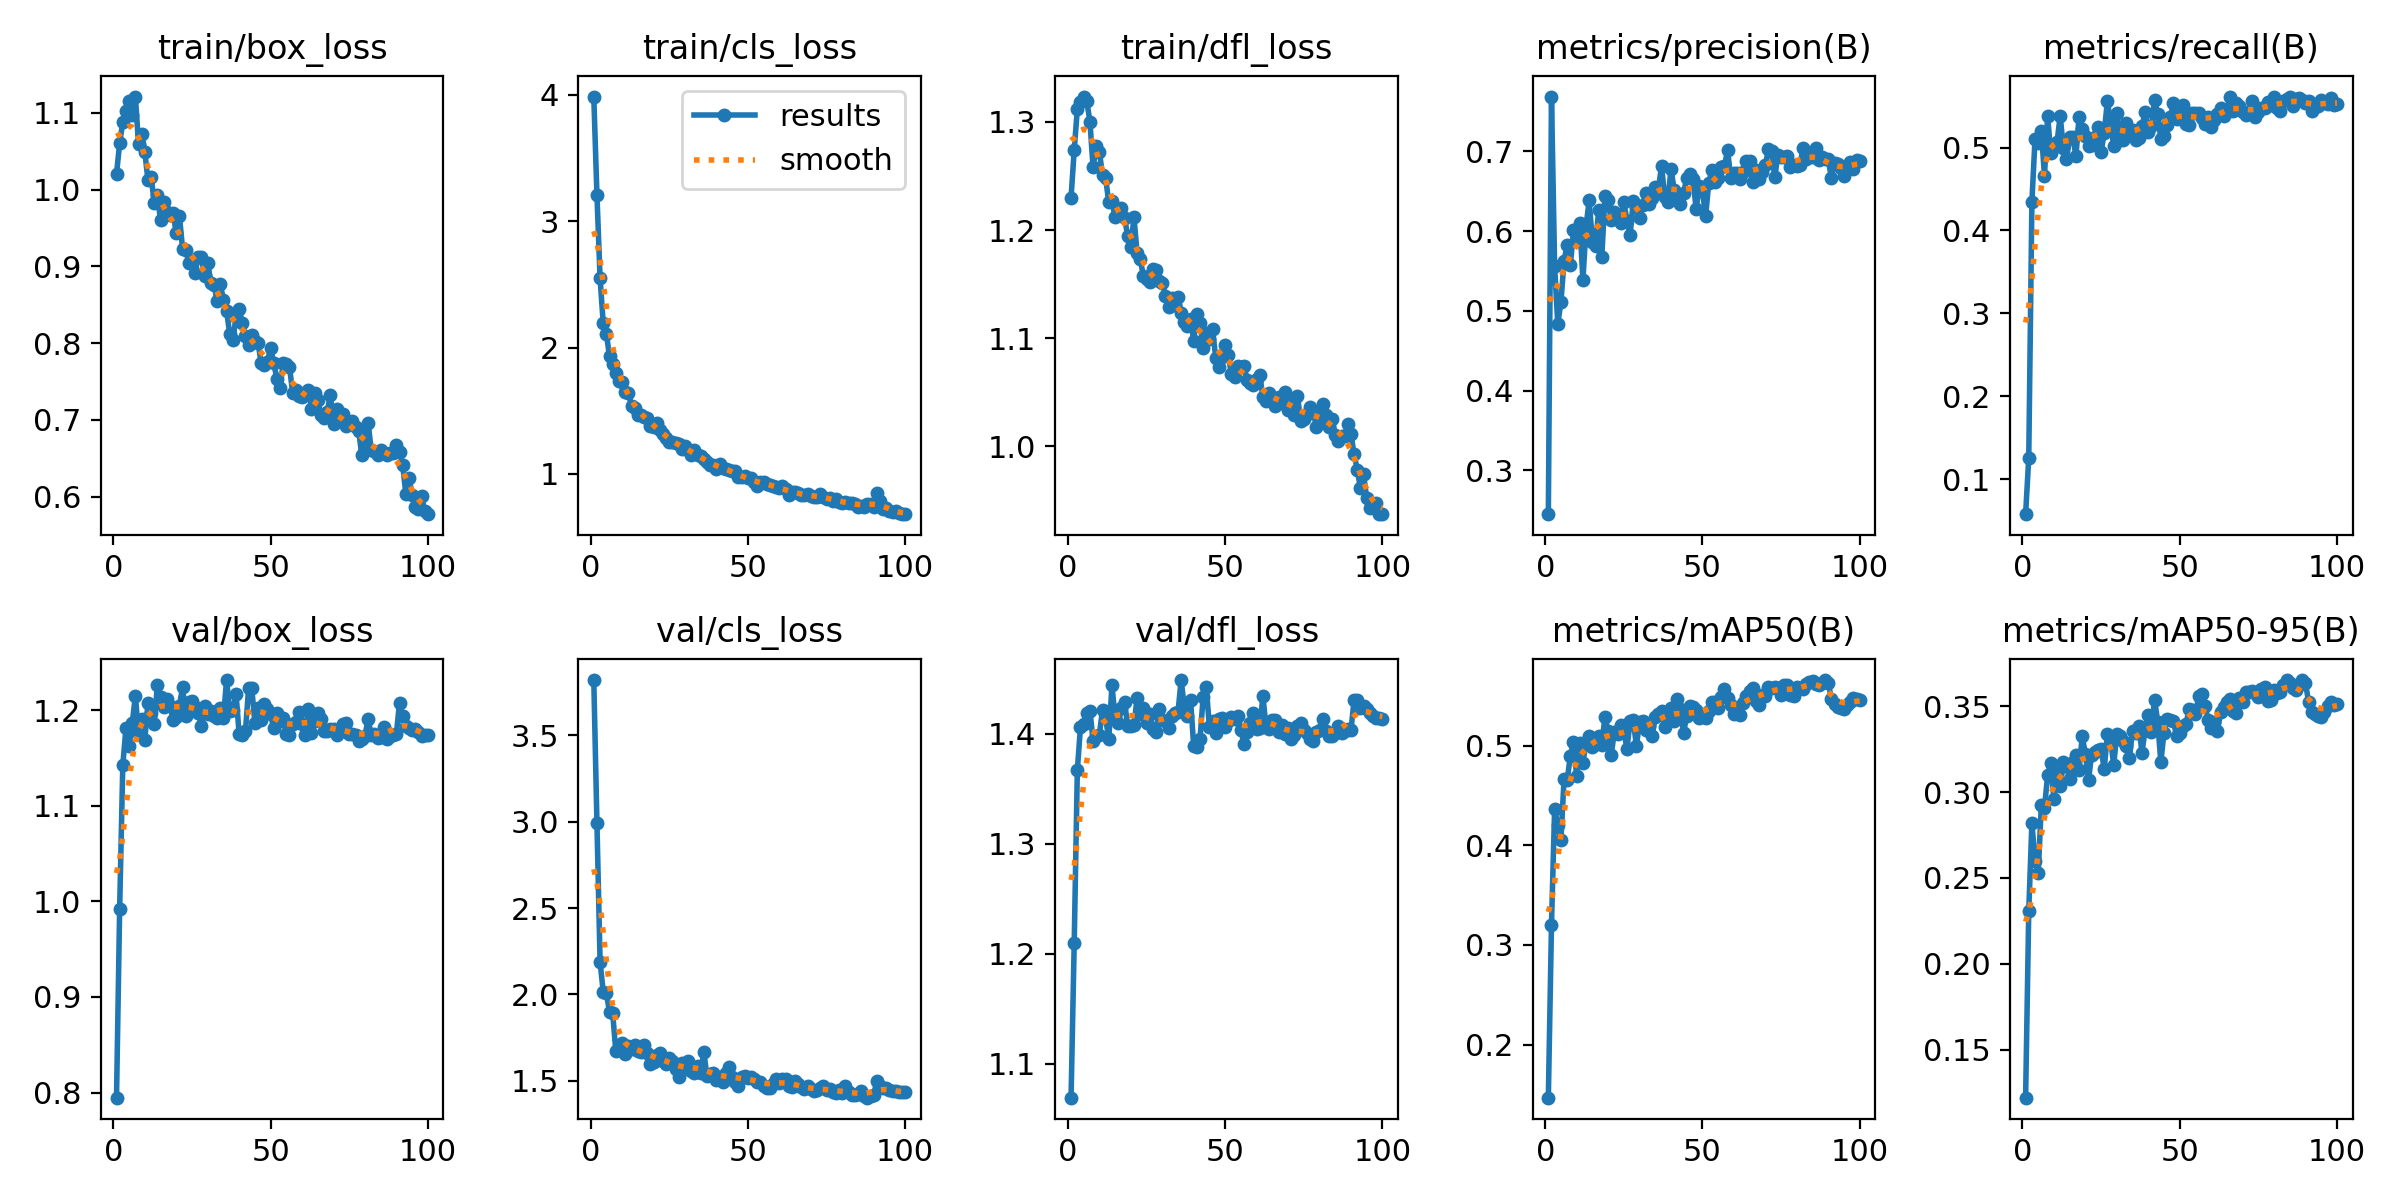

Data behind this chart, as committed beside it:
epoch, train/box_loss, train/cls_loss, train/dfl_loss, metrics/precision(B), metrics/recall(B), metrics/mAP50(B), metrics/mAP50-95(B), val/box_loss, val/cls_loss, val/dfl_loss, lr/pg0, lr/pg1, lr/pg2
1, 1.02, 3.987, 1.23, 0.2451, 0.05771, 0.1468, 0.122, 0.7946, 3.821, 1.069, 0.0001349, 0.0001349, 0.0001349
2, 1.06, 3.211, 1.274, 0.7686, 0.1257, 0.3204, 0.2307, 0.9925, 2.995, 1.21, 0.0002712, 0.0002712, 0.0002712
3, 1.088, 2.548, 1.312, 0.5556, 0.4347, 0.4365, 0.282, 1.143, 2.189, 1.367, 0.0004047, 0.0004047, 0.0004047
4, 1.102, 2.193, 1.318, 0.4836, 0.5107, 0.4203, 0.2599, 1.181, 2.015, 1.406, 0.0004046, 0.0004046, 0.0004046
5, 1.115, 2.109, 1.323, 0.5107, 0.5054, 0.4055, 0.2528, 1.162, 2.006, 1.408, 0.0004005, 0.0004005, 0.0004005
6, 1.098, 1.932, 1.319, 0.5628, 0.5201, 0.4666, 0.2924, 1.186, 1.901, 1.418, 0.0003964, 0.0003964, 0.0003964
7, 1.121, 1.868, 1.3, 0.5824, 0.466, 0.4652, 0.291, 1.215, 1.894, 1.421, 0.0003922, 0.0003922, 0.0003922
8, 1.059, 1.797, 1.258, 0.557, 0.5376, 0.4901, 0.3097, 1.175, 1.671, 1.394, 0.0003881, 0.0003881, 0.0003881
9, 1.072, 1.737, 1.278, 0.6009, 0.493, 0.5033, 0.3167, 1.19, 1.692, 1.397, 0.000384, 0.000384, 0.000384
10, 1.049, 1.729, 1.272, 0.5879, 0.5006, 0.4696, 0.2959, 1.169, 1.719, 1.399, 0.0003798, 0.0003798, 0.0003798
11, 1.012, 1.645, 1.251, 0.6102, 0.5068, 0.5023, 0.3111, 1.207, 1.655, 1.422, 0.0003757, 0.0003757, 0.0003757
12, 1.016, 1.643, 1.248, 0.5383, 0.5382, 0.4829, 0.3038, 1.197, 1.699, 1.414, 0.0003716, 0.0003716, 0.0003716
13, 0.9831, 1.536, 1.226, 0.6065, 0.4989, 0.5033, 0.3177, 1.186, 1.682, 1.395, 0.0003675, 0.0003675, 0.0003675
14, 0.9927, 1.526, 1.227, 0.6383, 0.4858, 0.5092, 0.315, 1.226, 1.709, 1.444, 0.0003633, 0.0003633, 0.0003633
15, 0.9598, 1.47, 1.212, 0.5864, 0.5124, 0.499, 0.3077, 1.214, 1.671, 1.415, 0.0003592, 0.0003592, 0.0003592
16, 0.9837, 1.463, 1.217, 0.5809, 0.5129, 0.502, 0.3178, 1.203, 1.668, 1.409, 0.0003551, 0.0003551, 0.0003551
17, 0.9706, 1.451, 1.22, 0.6259, 0.49, 0.5099, 0.3216, 1.211, 1.708, 1.423, 0.0003509, 0.0003509, 0.0003509
18, 0.967, 1.44, 1.211, 0.5675, 0.537, 0.5009, 0.313, 1.204, 1.664, 1.429, 0.0003468, 0.0003468, 0.0003468
19, 0.9688, 1.381, 1.195, 0.6436, 0.522, 0.5289, 0.3324, 1.19, 1.596, 1.407, 0.0003427, 0.0003427, 0.0003427
20, 0.9432, 1.369, 1.184, 0.6386, 0.5137, 0.5144, 0.3223, 1.193, 1.607, 1.407, 0.0003386, 0.0003386, 0.0003386
21, 0.966, 1.404, 1.212, 0.6139, 0.502, 0.4908, 0.3072, 1.204, 1.649, 1.407, 0.0003344, 0.0003344, 0.0003344
22, 0.9231, 1.344, 1.179, 0.6244, 0.5028, 0.5141, 0.3218, 1.224, 1.663, 1.432, 0.0003303, 0.0003303, 0.0003303
23, 0.9212, 1.314, 1.173, 0.6191, 0.5128, 0.512, 0.3231, 1.194, 1.612, 1.418, 0.0003262, 0.0003262, 0.0003262
24, 0.9042, 1.288, 1.158, 0.6104, 0.5253, 0.5209, 0.3245, 1.209, 1.6, 1.423, 0.000322, 0.000322, 0.000322
25, 0.9069, 1.252, 1.155, 0.6365, 0.4944, 0.5157, 0.3252, 1.21, 1.633, 1.409, 0.0003179, 0.0003179, 0.0003179
26, 0.8918, 1.254, 1.152, 0.6131, 0.518, 0.4964, 0.3134, 1.203, 1.615, 1.418, 0.0003138, 0.0003138, 0.0003138
27, 0.9121, 1.242, 1.164, 0.5955, 0.5559, 0.5252, 0.3339, 1.197, 1.57, 1.404, 0.0003097, 0.0003097, 0.0003097
28, 0.9126, 1.24, 1.163, 0.6373, 0.53, 0.5261, 0.3313, 1.184, 1.523, 1.401, 0.0003055, 0.0003055, 0.0003055
29, 0.8871, 1.195, 1.153, 0.63, 0.5019, 0.4998, 0.3157, 1.205, 1.602, 1.422, 0.0003014, 0.0003014, 0.0003014
30, 0.9045, 1.223, 1.151, 0.6169, 0.5413, 0.5235, 0.3336, 1.196, 1.581, 1.412, 0.0002973, 0.0002973, 0.0002973
31, 0.8789, 1.192, 1.139, 0.6332, 0.5097, 0.5252, 0.3326, 1.199, 1.616, 1.412, 0.0002931, 0.0002931, 0.0002931
32, 0.8758, 1.15, 1.129, 0.6478, 0.5093, 0.5159, 0.3297, 1.194, 1.557, 1.405, 0.000289, 0.000289, 0.000289
33, 0.8552, 1.187, 1.137, 0.634, 0.5291, 0.5195, 0.3271, 1.191, 1.547, 1.416, 0.0002849, 0.0002849, 0.0002849
34, 0.8773, 1.152, 1.13, 0.6412, 0.5198, 0.5101, 0.3198, 1.202, 1.586, 1.419, 0.0002808, 0.0002808, 0.0002808
35, 0.8561, 1.141, 1.138, 0.6557, 0.5211, 0.5287, 0.3355, 1.192, 1.545, 1.419, 0.0002766, 0.0002766, 0.0002766
36, 0.8423, 1.114, 1.123, 0.6519, 0.5085, 0.532, 0.3345, 1.232, 1.666, 1.449, 0.0002725, 0.0002725, 0.0002725
37, 0.8118, 1.091, 1.115, 0.6819, 0.5114, 0.5348, 0.3387, 1.199, 1.525, 1.425, 0.0002684, 0.0002684, 0.0002684
38, 0.8036, 1.072, 1.111, 0.6425, 0.5256, 0.5186, 0.323, 1.2, 1.541, 1.416, 0.0002642, 0.0002642, 0.0002642
39, 0.8341, 1.069, 1.118, 0.6365, 0.5427, 0.5337, 0.3364, 1.217, 1.544, 1.431, 0.0002601, 0.0002601, 0.0002601
40, 0.8438, 1.04, 1.097, 0.6777, 0.519, 0.5377, 0.3446, 1.175, 1.506, 1.388, 0.000256, 0.000256, 0.000256
41, 0.8259, 1.075, 1.122, 0.652, 0.526, 0.5244, 0.3351, 1.174, 1.522, 1.387, 0.0002519, 0.0002519, 0.0002519
42, 0.8087, 1.044, 1.114, 0.6408, 0.5569, 0.5469, 0.3538, 1.178, 1.495, 1.395, 0.0002477, 0.0002477, 0.0002477
43, 0.7975, 1.039, 1.091, 0.6342, 0.5399, 0.5372, 0.3411, 1.223, 1.548, 1.433, 0.0002436, 0.0002436, 0.0002436
44, 0.8105, 1.033, 1.105, 0.6472, 0.5103, 0.5127, 0.3174, 1.223, 1.581, 1.442, 0.0002395, 0.0002395, 0.0002395
45, 0.8024, 1.02, 1.099, 0.6667, 0.5133, 0.5302, 0.3346, 1.187, 1.52, 1.406, 0.0002354, 0.0002354, 0.0002354
46, 0.8006, 1.024, 1.108, 0.6716, 0.5276, 0.5401, 0.3428, 1.202, 1.495, 1.411, 0.0002312, 0.0002312, 0.0002312
47, 0.7741, 0.9735, 1.082, 0.6659, 0.5366, 0.5393, 0.3418, 1.189, 1.471, 1.4, 0.0002271, 0.0002271, 0.0002271
48, 0.771, 0.9724, 1.073, 0.6275, 0.5532, 0.5357, 0.3416, 1.206, 1.524, 1.413, 0.000223, 0.000223, 0.000223
49, 0.7759, 0.9803, 1.083, 0.6569, 0.5344, 0.5276, 0.3324, 1.201, 1.53, 1.415, 0.0002188, 0.0002188, 0.0002188
50, 0.7942, 0.9674, 1.093, 0.6511, 0.5397, 0.5315, 0.3345, 1.196, 1.518, 1.406, 0.0002147, 0.0002147, 0.0002147
51, 0.7737, 0.9694, 1.084, 0.6184, 0.5519, 0.5273, 0.3383, 1.181, 1.52, 1.411, 0.0002106, 0.0002106, 0.0002106
52, 0.7536, 0.9327, 1.066, 0.6596, 0.5288, 0.5351, 0.3396, 1.197, 1.512, 1.415, 0.0002065, 0.0002065, 0.0002065
53, 0.7413, 0.9031, 1.064, 0.6766, 0.527, 0.5434, 0.3485, 1.188, 1.493, 1.413, 0.0002023, 0.0002023, 0.0002023
54, 0.7743, 0.9365, 1.075, 0.6619, 0.5415, 0.5436, 0.3479, 1.192, 1.496, 1.416, 0.0001982, 0.0001982, 0.0001982
55, 0.7724, 0.9347, 1.074, 0.6666, 0.5411, 0.538, 0.3455, 1.175, 1.468, 1.404, 0.0001941, 0.0001941, 0.0001941
56, 0.7693, 0.9234, 1.074, 0.6806, 0.5422, 0.5492, 0.3557, 1.174, 1.457, 1.39, 0.0001899, 0.0001899, 0.0001899
57, 0.7356, 0.9123, 1.061, 0.682, 0.5356, 0.5569, 0.3573, 1.186, 1.461, 1.401, 0.0001858, 0.0001858, 0.0001858
58, 0.7382, 0.9058, 1.058, 0.701, 0.528, 0.5482, 0.3504, 1.188, 1.483, 1.409, 0.0001817, 0.0001817, 0.0001817
59, 0.7305, 0.8945, 1.056, 0.6667, 0.5374, 0.5408, 0.3422, 1.199, 1.509, 1.419, 0.0001776, 0.0001776, 0.0001776
60, 0.7296, 0.885, 1.062, 0.6729, 0.5251, 0.5315, 0.3372, 1.185, 1.485, 1.405, 0.0001734, 0.0001734, 0.0001734
... 40 more rows
